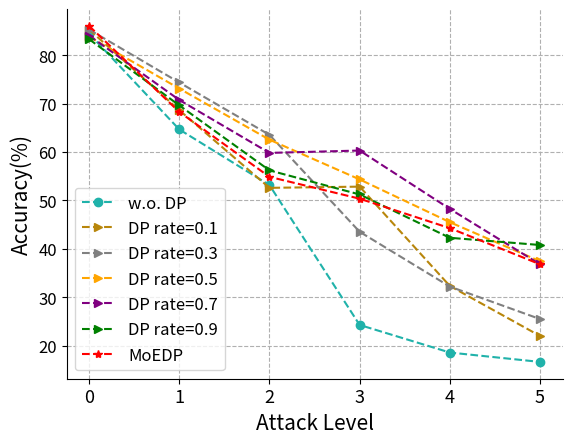

Write the Python code that produced this figure. (Note: this script raises an exception after producing the figure.)
import json
import matplotlib.pyplot as plt
import sys
import os
from collections import OrderedDict
import matplotlib
import matplotlib.pyplot as plt

# 3 给图片提阿甲注释和标题等

# 第1步：定义x和y坐标轴上的点  x坐标轴上点的数值
x_label_rate = [0, 1, 2, 3, 4, 5]
# y坐标轴上点的数值
y_0 = [84.48,64.68,53.18,24.28,18.58,16.64]
y_01 = [85.32,68.66,52.61,52.86,32.34,22.01]
y_03 = [85.32,74.38,63.56,43.53,32.21,25.5]
y_05 = [83.83,73.13,62.56,54.35,45.52,37.44]
y_07 = [84.08,70.77,59.83,60.32,48.26,36.82]
y_09 = [83.33,69.65,56.22,51.24,42.29,40.8]
y_moe10_1 = [86.07,68.3,54.88,50.37,44.28,36.82]
# 第2步：使用plot绘制线条 第1个参数是x的坐标值，第2个参数是y的坐标值

#
fig, ax = plt.subplots()
ax.spines['right'].set_visible(False)
ax.spines['top'].set_visible(False)
plt.grid(ls='--')

plt.plot(x_label_rate, y_0, color='lightseagreen', marker='o', linestyle='--', label='w.o. DP')
plt.plot(x_label_rate, y_01, color='darkgoldenrod', marker='>', linestyle='dashed', label='DP rate=0.1')
plt.plot(x_label_rate, y_03, color='grey', marker='>', linestyle='dashed', label='DP rate=0.3')
plt.plot(x_label_rate, y_05, color='orange', marker='>', linestyle='dashed', label='DP rate=0.5')
plt.plot(x_label_rate, y_07, color='purple', marker='>', linestyle='dashed', label='DP rate=0.7')
plt.plot(x_label_rate, y_09, color='green', marker='>', linestyle='dashed', label='DP rate=0.9')
plt.plot(x_label_rate, y_moe10_1, color='red', marker='*', linestyle='dashed', label='MoEDP')
# 添加文本 #x轴文本
plt.xlabel('Attack Level', fontsize=15)
# y轴文本
plt.ylabel('Accuracy(%)', fontsize=15)
# 标题

plt.xticks(size=13)
plt.yticks(size=12)
# 第3步：显示图形
plt.legend(loc='lower left', fontsize=12)
plt.savefig("C:/Users/<user>/Desktop/fig/dprate_cora.pdf", bbox_inches='tight', dpi=fig.dpi, pad_inches=0.0)
plt.show()